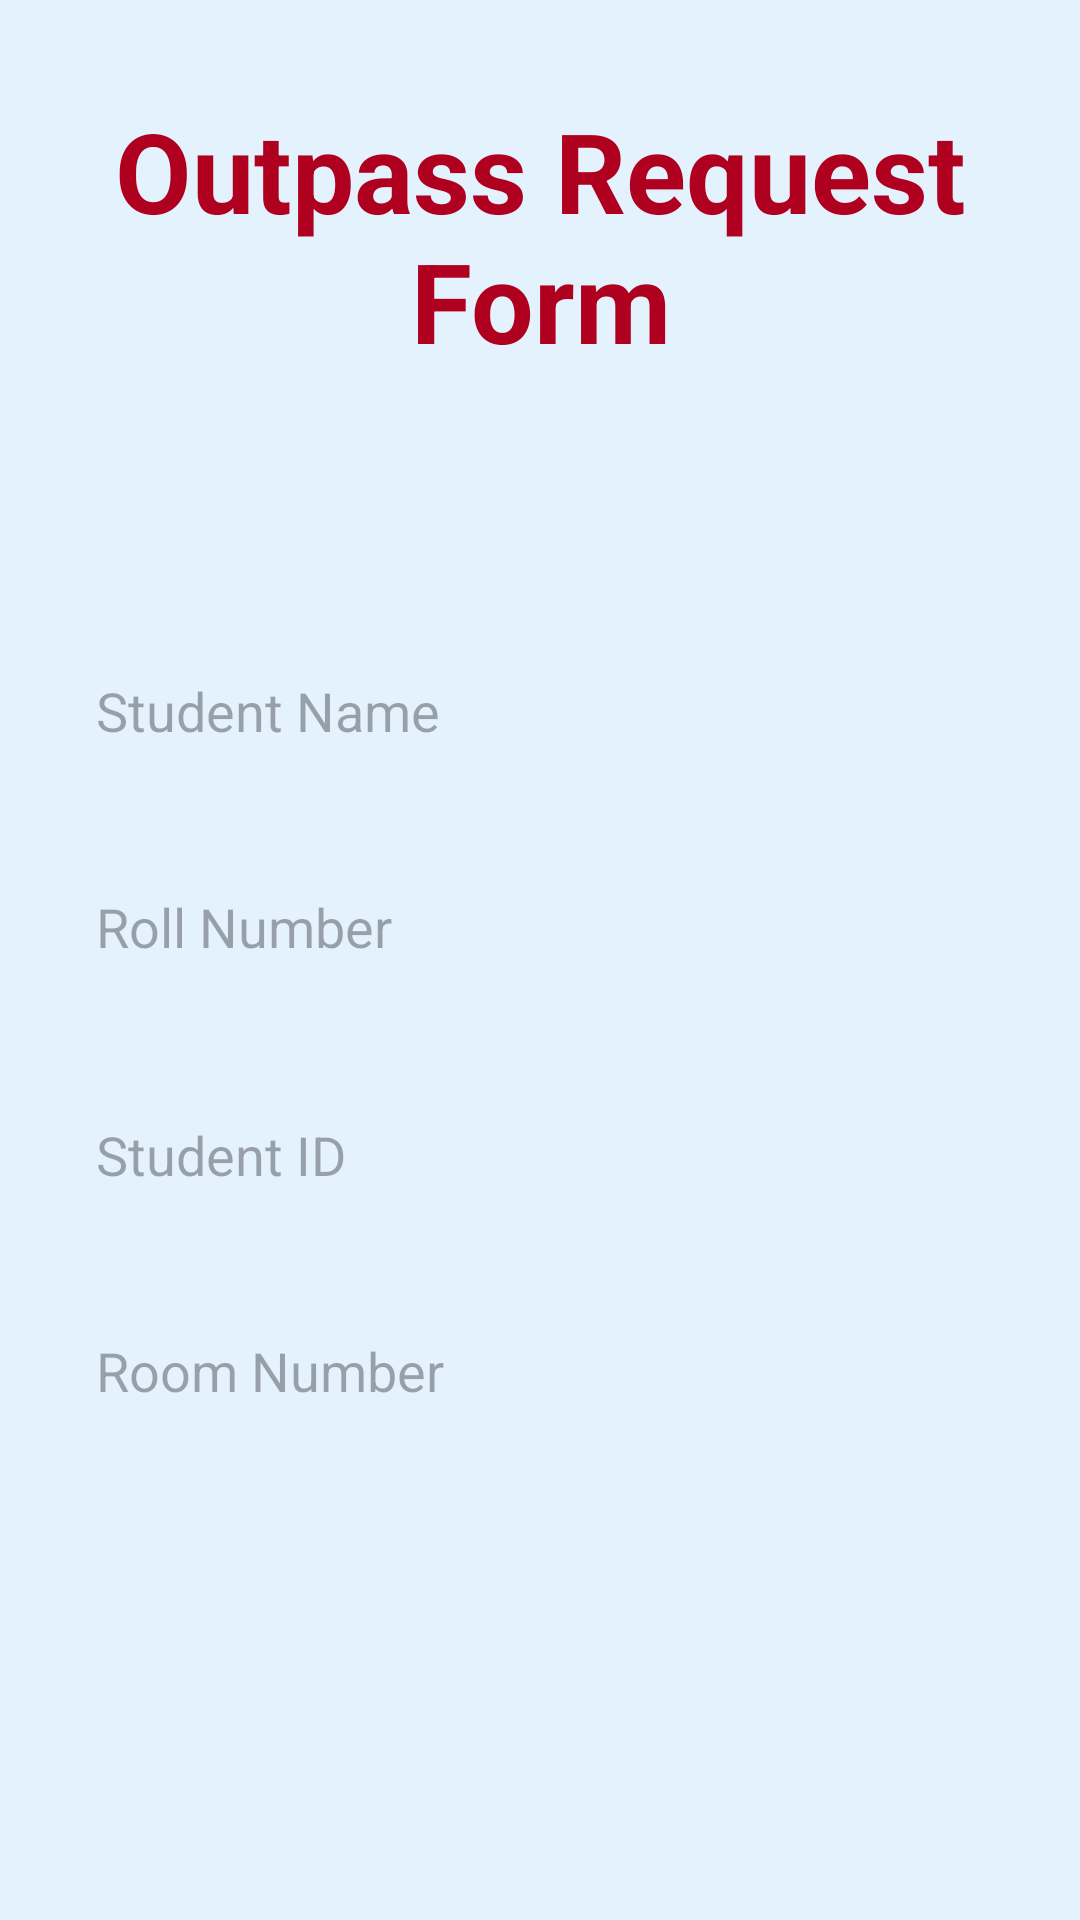

The Android layout XML behind this screen, and the referenced resources:
<!-- AndroidManifest.xml: application theme Theme.Outpassapp -->
<!-- res/layout/activity_outpass_request.xml -->
<?xml version="1.0" encoding="utf-8"?>
<androidx.constraintlayout.widget.ConstraintLayout
    xmlns:android="http://schemas.android.com/apk/res/android"
    xmlns:app="http://schemas.android.com/apk/res-auto"
    xmlns:tools="http://schemas.android.com/tools"
    android:layout_width="match_parent"
    android:layout_height="match_parent"
    android:padding="16dp"
    android:background="@color/loginBackgroundColor">

    <TextView
        android:id="@+id/textViewTitle"
        android:layout_width="match_parent"
        android:layout_height="wrap_content"
        android:layout_marginTop="16dp"
        android:text="Outpass Request Form"
        android:textAlignment="center"
        android:textColor="@color/errorColor"
        android:textSize="37dp"
        android:textStyle="bold"
        app:layout_constraintEnd_toEndOf="parent"
        app:layout_constraintHorizontal_bias="1.0"
        app:layout_constraintStart_toStartOf="parent"
        app:layout_constraintTop_toTopOf="parent" />

    <EditText
        android:id="@+id/etStudentName"
        android:layout_width="match_parent"
        android:layout_height="52dp"
        android:layout_marginTop="88dp"
        android:background="@drawable/edittext_background"
        android:hint="Student Name"
        android:padding="16dp"
        app:layout_constraintEnd_toEndOf="parent"
        app:layout_constraintHorizontal_bias="0.0"
        app:layout_constraintStart_toStartOf="parent"
        app:layout_constraintTop_toBottomOf="@id/textViewTitle" />

    <EditText
        android:id="@+id/etRollNumber"
        android:layout_width="match_parent"
        android:layout_height="52dp"
        android:layout_marginTop="20dp"
        android:background="@drawable/edittext_background"
        android:hint="Roll Number"
        android:padding="16dp"
        app:layout_constraintEnd_toEndOf="parent"
        app:layout_constraintHorizontal_bias="0.0"
        app:layout_constraintStart_toStartOf="parent"
        app:layout_constraintTop_toBottomOf="@id/etStudentName" />

    <EditText
        android:id="@+id/etStudentID"
        android:layout_width="match_parent"
        android:layout_height="52dp"
        android:layout_marginTop="24dp"
        android:background="@drawable/edittext_background"
        android:hint="Student ID"
        android:padding="16dp"
        app:layout_constraintEnd_toEndOf="parent"
        app:layout_constraintHorizontal_bias="0.0"
        app:layout_constraintStart_toStartOf="parent"
        app:layout_constraintTop_toBottomOf="@id/etRollNumber" />

    <EditText
        android:id="@+id/etRoomNumber"
        android:layout_width="match_parent"
        android:layout_height="52dp"
        android:layout_marginTop="20dp"
        android:background="@drawable/edittext_background"
        android:hint="Room Number"
        android:padding="16dp"
        app:layout_constraintEnd_toEndOf="parent"
        app:layout_constraintHorizontal_bias="0.0"
        app:layout_constraintStart_toStartOf="parent"
        app:layout_constraintTop_toBottomOf="@id/etStudentID" />

    <Spinner
        android:id="@+id/spinnerBranch"
        android:layout_width="0dp"
        android:layout_height="52dp"
        android:layout_marginTop="60dp"
        android:background="@drawable/edittext_background"
        android:padding="8dp"
        app:layout_constraintEnd_toEndOf="parent"
        app:layout_constraintStart_toStartOf="parent"
        app:layout_constraintTop_toBottomOf="@id/etRoomNumber" />

    <Button
        android:id="@+id/btnSubmitRequest"
        android:layout_width="230dp"
        android:layout_height="wrap_content"
        android:layout_marginTop="68dp"
        android:backgroundTint="@color/black"
        android:padding="16dp"
        android:text="Submit Request !"
        android:textSize="25dp"
        app:layout_constraintEnd_toEndOf="parent"
        app:layout_constraintHorizontal_bias="0.496"
        app:layout_constraintStart_toStartOf="parent"
        app:layout_constraintTop_toBottomOf="@id/spinnerBranch" />
</androidx.constraintlayout.widget.ConstraintLayout>
<!-- resources referenced by this layout -->
<resources>
  <color name="black">#000000</color>
  <color name="errorColor">#B00020</color>
  <color name="loginBackgroundColor">#E3F2FD</color>
  <style name="Theme.Outpassapp" parent="Base.Theme.Outpassapp" />
  <style name="Base.Theme.Outpassapp" parent="Theme.Material3.DayNight.NoActionBar">
          
          
      </style>
</resources>
